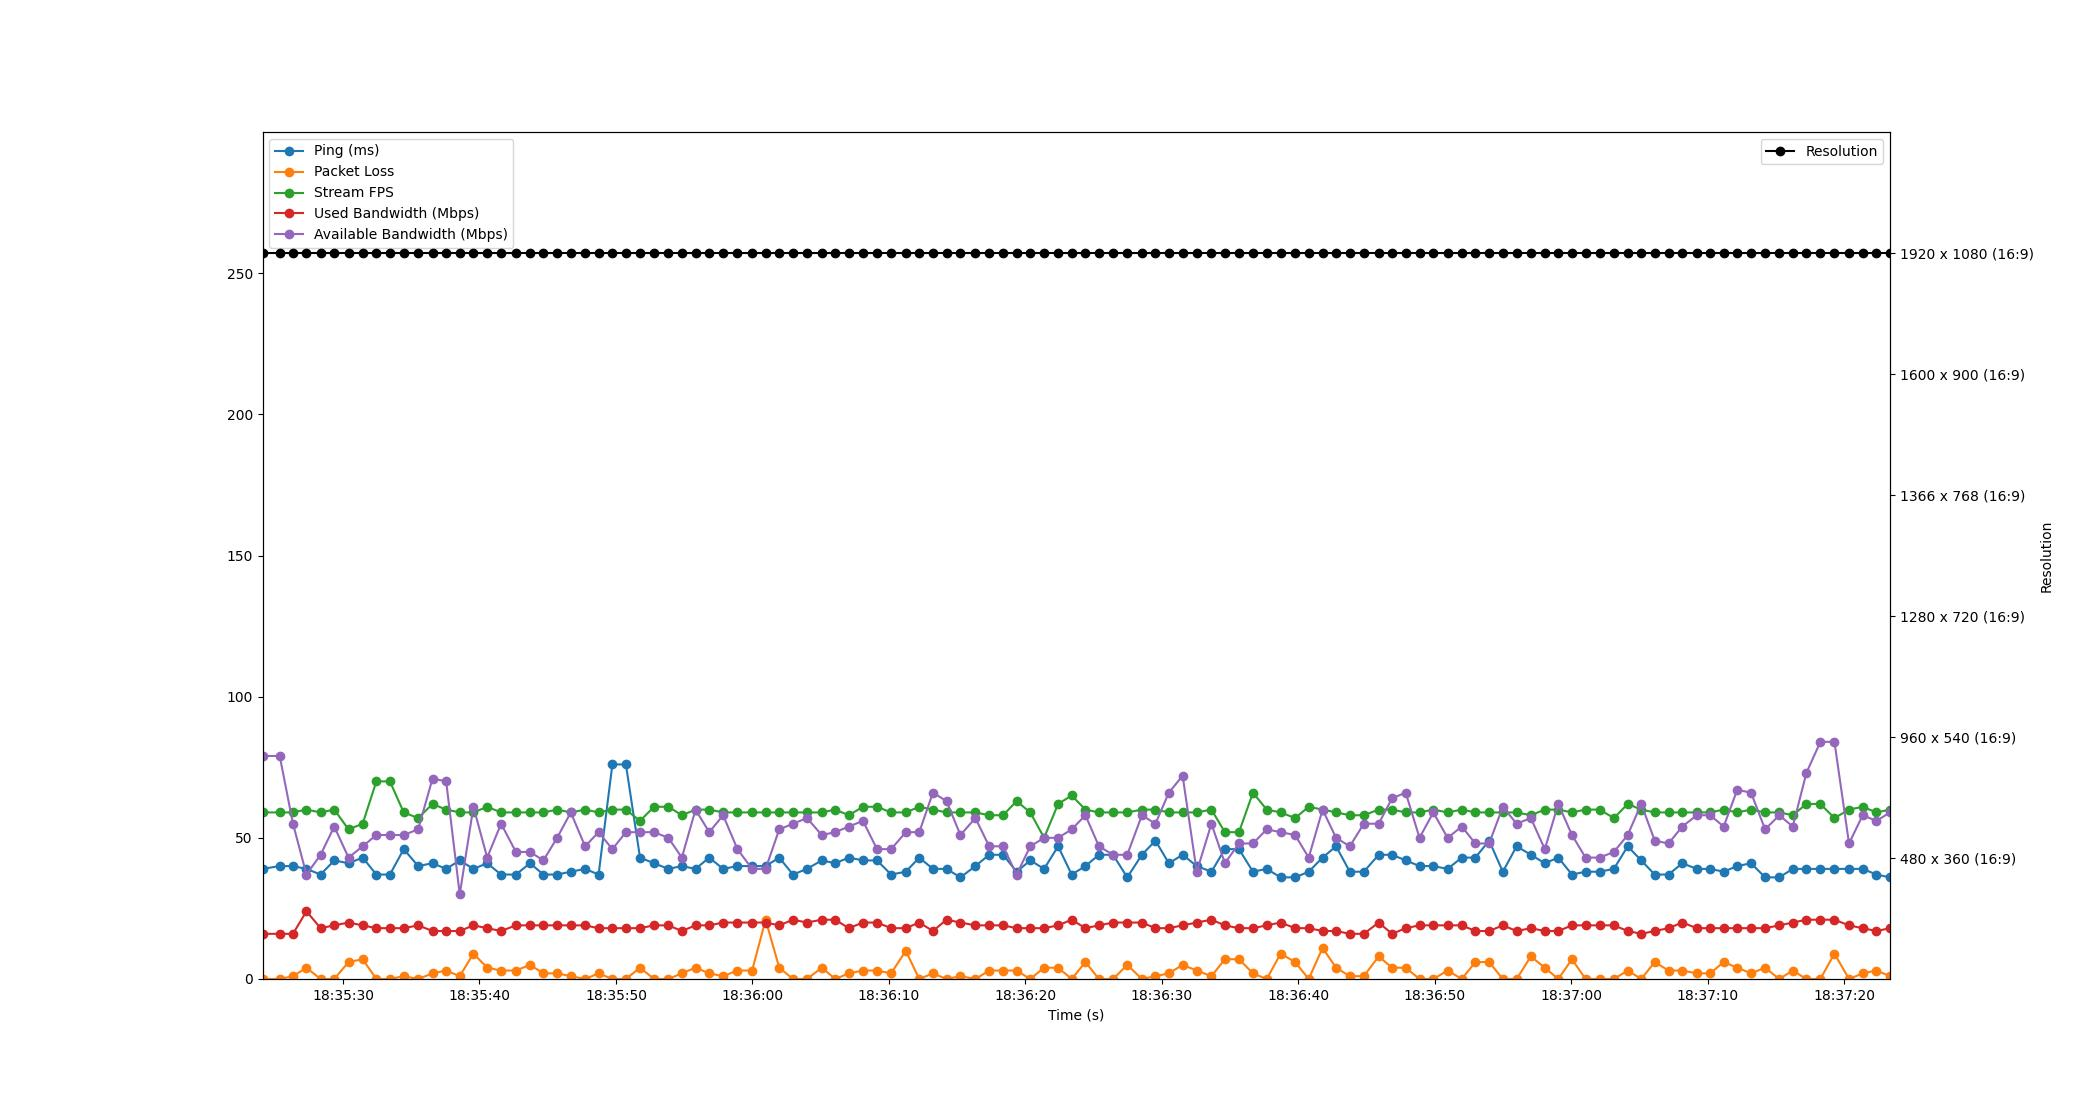

Source data for this figure (header and first rows):
Time, Timestamp, Ping, Packet Loss, Stream FPS, Used Bandwidth, Resolution, Available Bandwidth
2.86102294921875e-06, 2023-07-18 18:35:24.098212, 39, 0, 59, 16, 1920 x 1080 (16:9), 79
1.26, 2023-07-18 18:35:25.358534, 40, 0, 59, 16, 1920 x 1080 (16:9), 79
2.234, 2023-07-18 18:35:26.331747, 40, 1, 59, 16, 1920 x 1080 (16:9), 55
3.221, 2023-07-18 18:35:27.319440, 39, 4, 60, 24, 1920 x 1080 (16:9), 37
4.256, 2023-07-18 18:35:28.354131, 37, 0, 59, 18, 1920 x 1080 (16:9), 44
5.26, 2023-07-18 18:35:29.358098, 42, 0, 60, 19, 1920 x 1080 (16:9), 54
6.304, 2023-07-18 18:35:30.402508, 41, 6, 53, 20, 1920 x 1080 (16:9), 43
7.339, 2023-07-18 18:35:31.437597, 43, 7, 55, 19, 1920 x 1080 (16:9), 47
8.344, 2023-07-18 18:35:32.442290, 37, 0, 70, 18, 1920 x 1080 (16:9), 51
9.337, 2023-07-18 18:35:33.435383, 37, 0, 70, 18, 1920 x 1080 (16:9), 51
10.35, 2023-07-18 18:35:34.447471, 46, 1, 59, 18, 1920 x 1080 (16:9), 51
11.41, 2023-07-18 18:35:35.503669, 40, 0, 57, 19, 1920 x 1080 (16:9), 53
12.46, 2023-07-18 18:35:36.558730, 41, 2, 62, 17, 1920 x 1080 (16:9), 71
13.46, 2023-07-18 18:35:37.558642, 39, 3, 60, 17, 1920 x 1080 (16:9), 70
14.45, 2023-07-18 18:35:38.552196, 42, 1, 59, 17, 1920 x 1080 (16:9), 30
15.46, 2023-07-18 18:35:39.556175, 39, 9, 59, 19, 1920 x 1080 (16:9), 61
16.47, 2023-07-18 18:35:40.564208, 41, 4, 61, 18, 1920 x 1080 (16:9), 43
17.48, 2023-07-18 18:35:41.581684, 37, 3, 59, 17, 1920 x 1080 (16:9), 55
18.57, 2023-07-18 18:35:42.671294, 37, 3, 59, 19, 1920 x 1080 (16:9), 45
19.6, 2023-07-18 18:35:43.701630, 41, 5, 59, 19, 1920 x 1080 (16:9), 45
20.59, 2023-07-18 18:35:44.683982, 37, 2, 59, 19, 1920 x 1080 (16:9), 42
21.59, 2023-07-18 18:35:45.687756, 37, 2, 60, 19, 1920 x 1080 (16:9), 50
22.59, 2023-07-18 18:35:46.692179, 38, 1, 59, 19, 1920 x 1080 (16:9), 59
23.64, 2023-07-18 18:35:47.737819, 39, 0, 60, 19, 1920 x 1080 (16:9), 47
24.63, 2023-07-18 18:35:48.727804, 37, 2, 59, 18, 1920 x 1080 (16:9), 52
25.64, 2023-07-18 18:35:49.738263, 76, 0, 60, 18, 1920 x 1080 (16:9), 46
26.63, 2023-07-18 18:35:50.729774, 76, 0, 60, 18, 1920 x 1080 (16:9), 52
27.67, 2023-07-18 18:35:51.763697, 43, 4, 56, 18, 1920 x 1080 (16:9), 52
28.69, 2023-07-18 18:35:52.792199, 41, 0, 61, 19, 1920 x 1080 (16:9), 52
29.74, 2023-07-18 18:35:53.841493, 39, 0, 61, 19, 1920 x 1080 (16:9), 50
30.73, 2023-07-18 18:35:54.829732, 40, 2, 58, 17, 1920 x 1080 (16:9), 43
31.74, 2023-07-18 18:35:55.833270, 39, 4, 60, 19, 1920 x 1080 (16:9), 60
32.74, 2023-07-18 18:35:56.835936, 43, 2, 60, 19, 1920 x 1080 (16:9), 52
33.76, 2023-07-18 18:35:57.853550, 39, 1, 59, 20, 1920 x 1080 (16:9), 58
34.8, 2023-07-18 18:35:58.903092, 40, 3, 59, 20, 1920 x 1080 (16:9), 46
35.88, 2023-07-18 18:35:59.978472, 40, 3, 59, 20, 1920 x 1080 (16:9), 39
36.87, 2023-07-18 18:36:00.968222, 40, 21, 59, 20, 1920 x 1080 (16:9), 39
37.87, 2023-07-18 18:36:01.966777, 43, 4, 59, 19, 1920 x 1080 (16:9), 53
38.88, 2023-07-18 18:36:02.974450, 37, 0, 59, 21, 1920 x 1080 (16:9), 55
39.9, 2023-07-18 18:36:03.997611, 39, 0, 59, 20, 1920 x 1080 (16:9), 57
40.98, 2023-07-18 18:36:05.082058, 42, 4, 59, 21, 1920 x 1080 (16:9), 51
41.97, 2023-07-18 18:36:06.070595, 41, 0, 60, 21, 1920 x 1080 (16:9), 52
42.97, 2023-07-18 18:36:07.063901, 43, 2, 58, 18, 1920 x 1080 (16:9), 54
44.01, 2023-07-18 18:36:08.104183, 42, 3, 61, 20, 1920 x 1080 (16:9), 56
45.03, 2023-07-18 18:36:09.128186, 42, 3, 61, 20, 1920 x 1080 (16:9), 46
46.07, 2023-07-18 18:36:10.167989, 37, 2, 59, 18, 1920 x 1080 (16:9), 46
47.14, 2023-07-18 18:36:11.240211, 38, 10, 59, 18, 1920 x 1080 (16:9), 52
48.13, 2023-07-18 18:36:12.227720, 43, 0, 61, 20, 1920 x 1080 (16:9), 52
49.13, 2023-07-18 18:36:13.227630, 39, 2, 60, 17, 1920 x 1080 (16:9), 66
50.13, 2023-07-18 18:36:14.228206, 39, 0, 59, 21, 1920 x 1080 (16:9), 63
51.15, 2023-07-18 18:36:15.243986, 36, 1, 59, 20, 1920 x 1080 (16:9), 51
52.24, 2023-07-18 18:36:16.340410, 40, 0, 59, 19, 1920 x 1080 (16:9), 57
53.25, 2023-07-18 18:36:17.351880, 44, 3, 58, 19, 1920 x 1080 (16:9), 47
54.27, 2023-07-18 18:36:18.371767, 44, 3, 58, 19, 1920 x 1080 (16:9), 47
55.26, 2023-07-18 18:36:19.357798, 38, 3, 63, 18, 1920 x 1080 (16:9), 37
56.27, 2023-07-18 18:36:20.364240, 42, 0, 59, 18, 1920 x 1080 (16:9), 47
57.28, 2023-07-18 18:36:21.376197, 39, 4, 50, 18, 1920 x 1080 (16:9), 50
58.31, 2023-07-18 18:36:22.403674, 47, 4, 62, 19, 1920 x 1080 (16:9), 50
59.3, 2023-07-18 18:36:23.398095, 37, 0, 65, 21, 1920 x 1080 (16:9), 53
60.31, 2023-07-18 18:36:24.404180, 40, 6, 60, 18, 1920 x 1080 (16:9), 58
... 58 more rows
